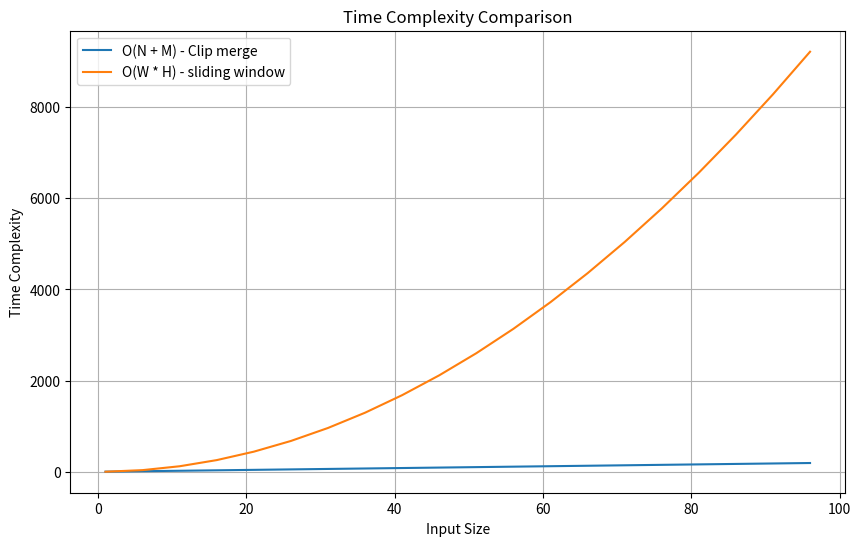

This chart was generated by the following Python code: (Note: this script raises an exception after producing the figure.)
import matplotlib.pyplot as plt
import numpy as np

# Function to generate O(N + M) time complexity
def complexity_N_M(N, M):
    return N + M

# Function to generate O(W * H) time complexity
def complexity_W_H(W, H):
    return W * H

# Generate data points
N_values = np.arange(1, 100, 5)  # Vary N from 1 to 100 with step 5
M_values = np.arange(1, 100, 5)  # Vary M from 1 to 100 with step 5

W_values = np.arange(1, 100, 5)  # Vary W from 1 to 100 with step 5
H_values = np.arange(1, 100, 5)  # Vary H from 1 to 100 with step 5

# Calculate time complexities
N_M_complexity = complexity_N_M(N_values, M_values)
W_H_complexity = complexity_W_H(W_values, H_values)

# Plot the graph
plt.figure(figsize=(10, 6))
plt.plot(N_values, N_M_complexity, label='O(N + M) - Clip merge')
plt.plot(W_values, W_H_complexity, label='O(W * H) - sliding window')
plt.xlabel('Input Size')
plt.ylabel('Time Complexity')
plt.title('Time Complexity Comparison')
plt.legend()
plt.grid(True)

# Save the graph
num_images = 1  # Update the number of images accordingly
plt.savefig(f"Graph/{num_images}.png")  # Save in the specified directory

plt.show()
